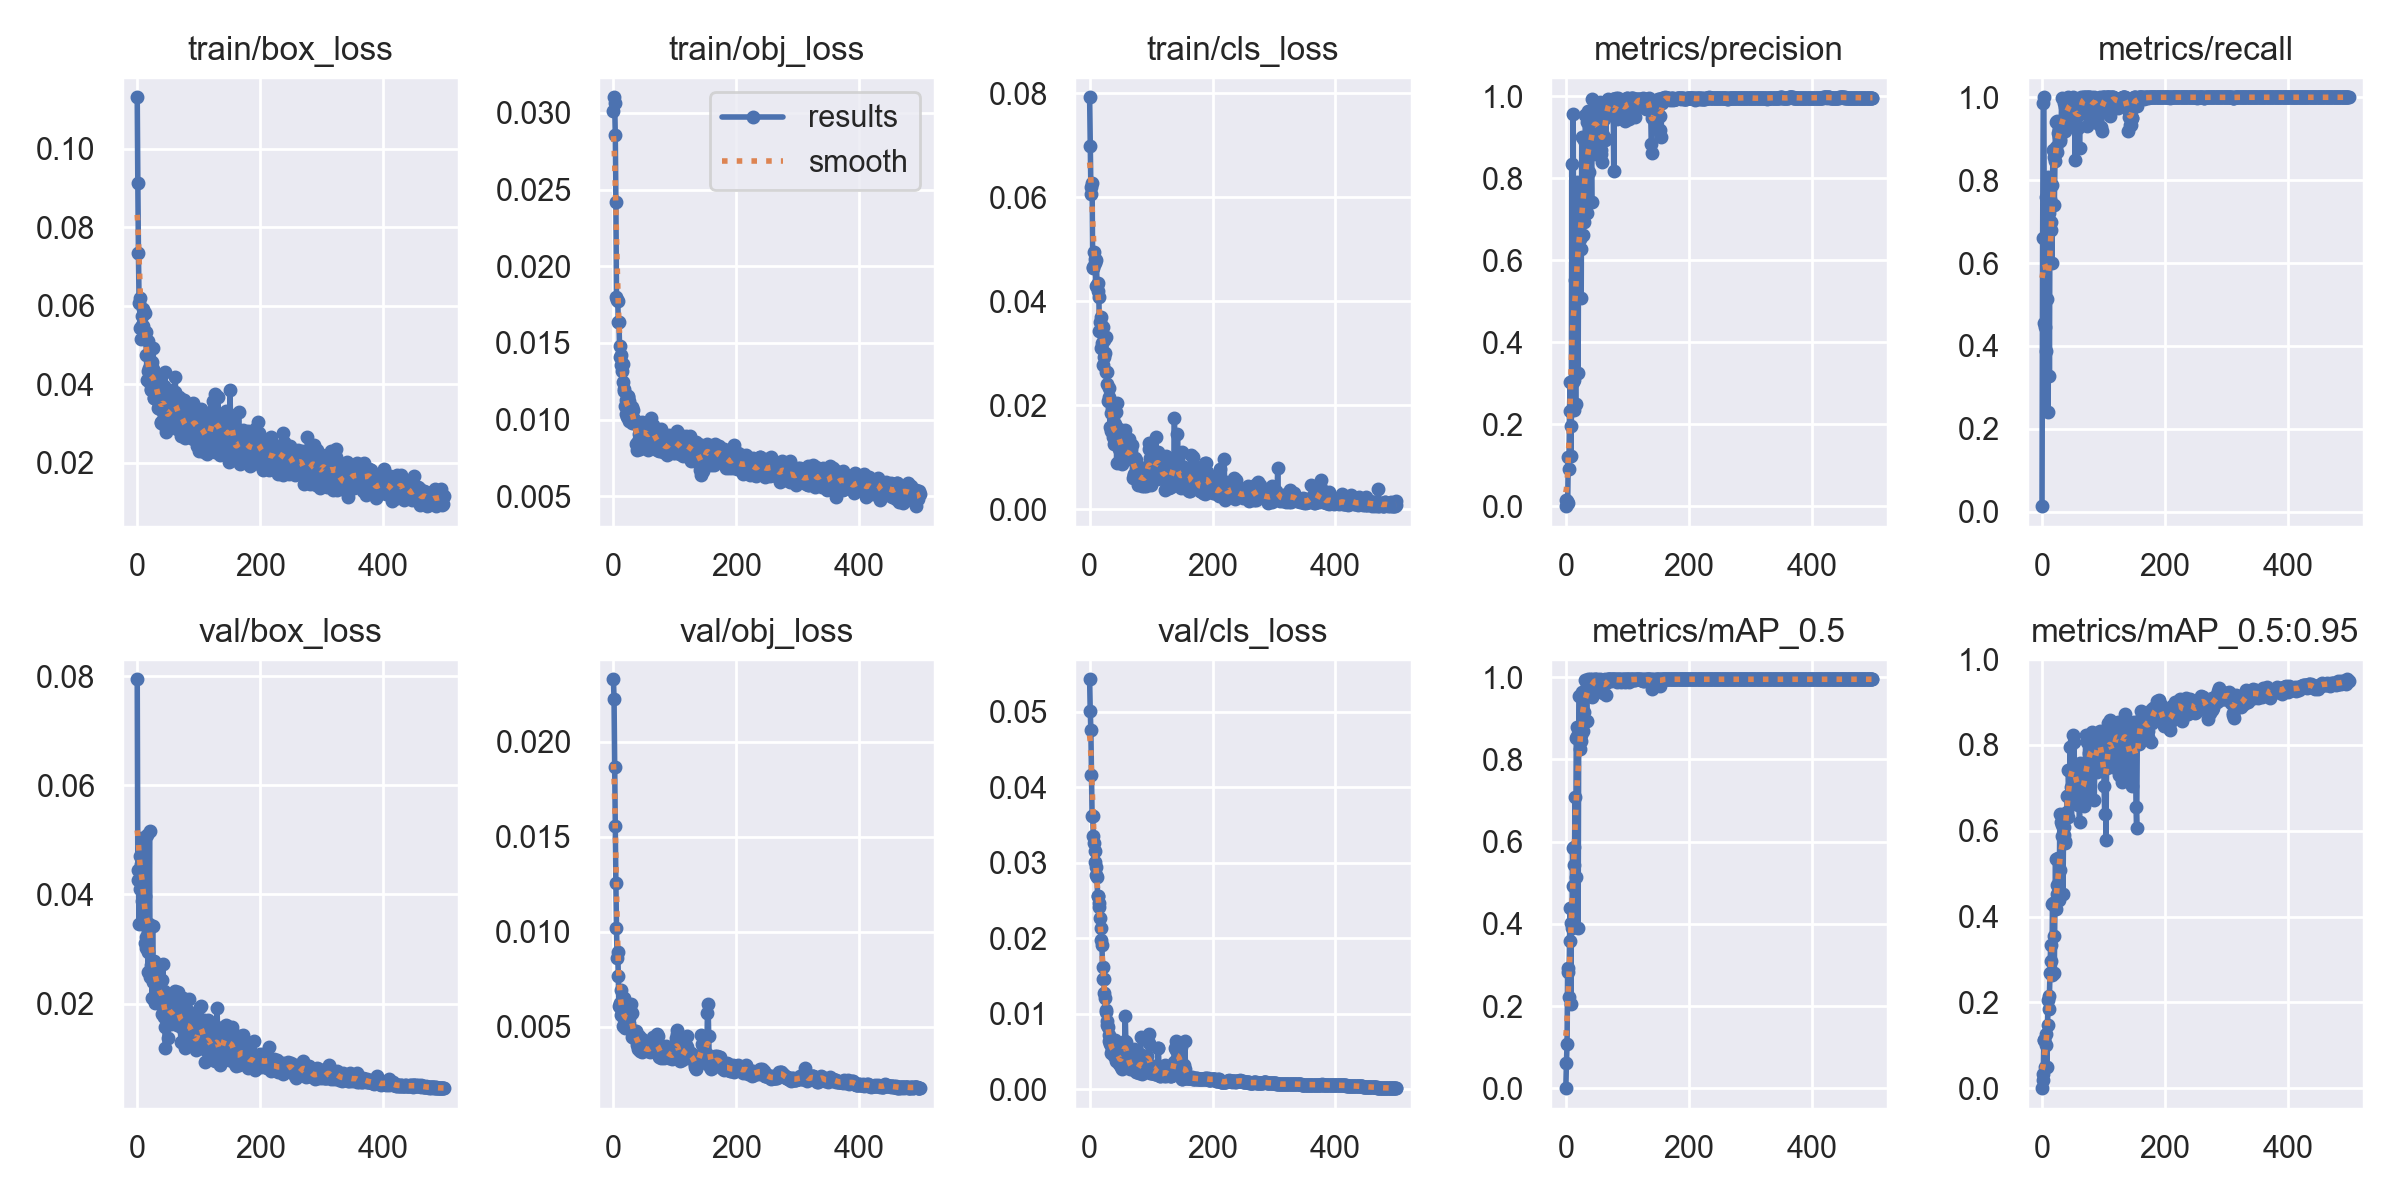

The data file committed next to this chart (first rows):
epoch, train/box_loss, train/obj_loss, train/cls_loss, metrics/precision, metrics/recall, metrics/mAP_0.5, metrics/mAP_0.5:0.95, val/box_loss, val/obj_loss, val/cls_loss, x/lr0, x/lr1, x/lr2
0, 0.1131, 0.03013, 0.07924, 0.0003778, 0.01333, 0.0001987, 1.9874e-05, 0.0794, 0.02329, 0.05427, 0.0919, 0.0009, 0.0009
1, 0.09121, 0.03101, 0.06985, 0.01568, 0.66, 0.06056, 0.01998, 0.04443, 0.02228, 0.05011, 0.0829, 0.001896, 0.001896
2, 0.07337, 0.03066, 0.06206, 0.01219, 0.9867, 0.1075, 0.0336, 0.04271, 0.01869, 0.04762, 0.07389, 0.002889, 0.002889
3, 0.06078, 0.02857, 0.06064, 0.008021, 1, 0.2934, 0.1121, 0.03456, 0.01554, 0.04161, 0.06488, 0.003877, 0.003877
4, 0.06193, 0.02421, 0.06279, 0.1197, 0.456, 0.2829, 0.1121, 0.04089, 0.01254, 0.03621, 0.05586, 0.004861, 0.004861
5, 0.05429, 0.01799, 0.04648, 0.09151, 0.4467, 0.222, 0.04906, 0.04698, 0.01021, 0.03623, 0.04684, 0.005842, 0.005842
6, 0.05163, 0.01778, 0.04659, 0.2332, 0.3867, 0.3593, 0.09991, 0.04554, 0.008587, 0.03355, 0.03782, 0.006818, 0.006818
7, 0.05518, 0.01776, 0.04939, 0.3042, 0.76, 0.4383, 0.1253, 0.05029, 0.008931, 0.03256, 0.02879, 0.00779, 0.00779
8, 0.05729, 0.01639, 0.04818, 0.1217, 0.5132, 0.2042, 0.0494, 0.0388, 0.007646, 0.03151, 0.01976, 0.008759, 0.008759
9, 0.05481, 0.01633, 0.04732, 0.1955, 0.8067, 0.4011, 0.1483, 0.04661, 0.006078, 0.03011, 0.01072, 0.009724, 0.009724
10, 0.05919, 0.01477, 0.04295, 0.8341, 0.24, 0.389, 0.2046, 0.0438, 0.006007, 0.02937, 0.009802, 0.009802, 0.009802
11, 0.05354, 0.01405, 0.04801, 0.3033, 0.72, 0.5846, 0.1834, 0.03491, 0.006254, 0.02837, 0.009802, 0.009802, 0.009802
12, 0.05813, 0.01419, 0.04318, 0.9575, 0.3267, 0.4912, 0.2145, 0.03116, 0.006909, 0.02816, 0.009782, 0.009782, 0.009782
13, 0.05146, 0.01358, 0.04206, 0.3081, 0.7533, 0.5877, 0.2692, 0.03962, 0.005606, 0.02555, 0.009762, 0.009762, 0.009762
14, 0.05323, 0.01318, 0.04356, 0.2356, 0.68, 0.543, 0.3338, 0.03026, 0.005829, 0.02558, 0.009743, 0.009743, 0.009743
15, 0.04741, 0.0136, 0.04091, 0.5511, 0.6987, 0.7079, 0.2975, 0.0321, 0.005901, 0.0246, 0.009723, 0.009723, 0.009723
16, 0.04116, 0.01244, 0.0343, 0.2486, 0.5993, 0.5144, 0.2643, 0.05089, 0.005044, 0.02413, 0.009703, 0.009703, 0.009703
17, 0.05113, 0.01188, 0.036, 0.7288, 0.7892, 0.8518, 0.4284, 0.0294, 0.005412, 0.02269, 0.009683, 0.009683, 0.009683
18, 0.0434, 0.01196, 0.03096, 0.6903, 0.8731, 0.8558, 0.4325, 0.02578, 0.006498, 0.02135, 0.009663, 0.009663, 0.009663
19, 0.04418, 0.01091, 0.03691, 0.7915, 0.8566, 0.8791, 0.355, 0.03454, 0.004942, 0.01973, 0.009644, 0.009644, 0.009644
20, 0.04024, 0.01035, 0.03191, 0.3243, 0.7392, 0.3907, 0.2691, 0.05157, 0.005442, 0.01911, 0.009624, 0.009624, 0.009624
21, 0.04192, 0.01129, 0.03501, 0.7532, 0.8454, 0.8731, 0.4344, 0.02483, 0.005369, 0.01623, 0.009604, 0.009604, 0.009604
22, 0.03865, 0.01018, 0.0277, 0.7582, 0.94, 0.9544, 0.5338, 0.02708, 0.005272, 0.01461, 0.009584, 0.009584, 0.009584
23, 0.03882, 0.01155, 0.03249, 0.6512, 0.8789, 0.8257, 0.4176, 0.03412, 0.005759, 0.01458, 0.009564, 0.009564, 0.009564
24, 0.0456, 0.01146, 0.02934, 0.6266, 0.8671, 0.8446, 0.4738, 0.02101, 0.005238, 0.01281, 0.009545, 0.009545, 0.009545
25, 0.04388, 0.009892, 0.0301, 0.5078, 0.9434, 0.8603, 0.4533, 0.03415, 0.005427, 0.01205, 0.009525, 0.009525, 0.009525
26, 0.0492, 0.01123, 0.03322, 0.9013, 0.9133, 0.9644, 0.5368, 0.02385, 0.005168, 0.01025, 0.009505, 0.009505, 0.009505
27, 0.03662, 0.01088, 0.0265, 0.7235, 0.9038, 0.9487, 0.4564, 0.02776, 0.005782, 0.01043, 0.009485, 0.009485, 0.009485
28, 0.0365, 0.01019, 0.02634, 0.6624, 0.9205, 0.8689, 0.4375, 0.02766, 0.005748, 0.009015, 0.009465, 0.009465, 0.009465
29, 0.03907, 0.01073, 0.02408, 0.8936, 0.8935, 0.9603, 0.6397, 0.02006, 0.006168, 0.00848, 0.009446, 0.009446, 0.009446
30, 0.04213, 0.009758, 0.02091, 0.6933, 0.9, 0.9165, 0.5094, 0.02491, 0.005712, 0.008292, 0.009426, 0.009426, 0.009426
31, 0.04184, 0.01085, 0.02337, 0.7508, 0.9251, 0.9509, 0.6216, 0.02644, 0.004461, 0.007243, 0.009406, 0.009406, 0.009406
32, 0.04043, 0.0106, 0.02166, 0.9551, 0.9987, 0.9926, 0.6125, 0.02401, 0.004484, 0.006347, 0.009386, 0.009386, 0.009386
33, 0.03405, 0.009939, 0.01589, 0.7859, 0.9217, 0.9545, 0.5889, 0.02179, 0.00445, 0.00605, 0.009366, 0.009366, 0.009366
34, 0.03901, 0.01001, 0.01856, 0.7155, 0.9315, 0.8939, 0.4522, 0.02591, 0.004385, 0.005887, 0.009347, 0.009347, 0.009347
35, 0.03445, 0.00986, 0.01515, 0.9362, 0.9475, 0.9843, 0.5907, 0.02039, 0.004773, 0.004839, 0.009327, 0.009327, 0.009327
36, 0.03992, 0.009861, 0.01951, 0.9645, 0.9857, 0.995, 0.6079, 0.02074, 0.004371, 0.00524, 0.009307, 0.009307, 0.009307
37, 0.03374, 0.008398, 0.01847, 0.8147, 0.9761, 0.9772, 0.5716, 0.02227, 0.004776, 0.005951, 0.009287, 0.009287, 0.009287
38, 0.03041, 0.008475, 0.01392, 0.8775, 0.9181, 0.9679, 0.5769, 0.02064, 0.004426, 0.004784, 0.009267, 0.009267, 0.009267
39, 0.03024, 0.00804, 0.0125, 0.8567, 0.9331, 0.9793, 0.6403, 0.02256, 0.004053, 0.004768, 0.009248, 0.009248, 0.009248
40, 0.03885, 0.009562, 0.01416, 0.9531, 0.998, 0.9948, 0.6434, 0.02439, 0.003831, 0.004451, 0.009228, 0.009228, 0.009228
41, 0.03423, 0.009034, 0.01492, 0.878, 0.9889, 0.9607, 0.6802, 0.01817, 0.004495, 0.005847, 0.009208, 0.009208, 0.009208
42, 0.03622, 0.008742, 0.01649, 0.7422, 0.9314, 0.9511, 0.6315, 0.02731, 0.003959, 0.00654, 0.009188, 0.009188, 0.009188
43, 0.03968, 0.00935, 0.01866, 0.994, 1, 0.995, 0.7412, 0.01749, 0.003723, 0.003805, 0.009168, 0.009168, 0.009168
44, 0.02957, 0.00807, 0.008918, 0.9609, 0.9746, 0.9917, 0.6838, 0.02233, 0.003996, 0.005169, 0.009149, 0.009149, 0.009149
45, 0.04307, 0.009632, 0.02048, 0.9657, 0.98, 0.9901, 0.7395, 0.01566, 0.003798, 0.005077, 0.009129, 0.009129, 0.009129
46, 0.03346, 0.008981, 0.01347, 0.9016, 0.9933, 0.9923, 0.7949, 0.01189, 0.003661, 0.004225, 0.009109, 0.009109, 0.009109
47, 0.02785, 0.009836, 0.0116, 0.9734, 0.9958, 0.995, 0.7026, 0.02006, 0.004328, 0.004742, 0.009089, 0.009089, 0.009089
48, 0.03415, 0.009124, 0.01538, 0.9332, 0.9719, 0.9946, 0.7029, 0.01777, 0.004025, 0.003371, 0.009069, 0.009069, 0.009069
49, 0.02977, 0.008888, 0.01287, 0.8588, 0.9591, 0.9888, 0.6874, 0.02047, 0.003954, 0.003412, 0.00905, 0.00905, 0.00905
50, 0.02901, 0.009019, 0.01324, 0.9607, 0.9916, 0.995, 0.8226, 0.01377, 0.003748, 0.004749, 0.00903, 0.00903, 0.00903
51, 0.03215, 0.009081, 0.01353, 0.9744, 1, 0.9924, 0.7516, 0.01727, 0.00378, 0.002916, 0.00901, 0.00901, 0.00901
52, 0.03274, 0.009245, 0.008628, 0.9324, 0.9876, 0.9857, 0.8061, 0.02025, 0.003889, 0.002747, 0.00899, 0.00899, 0.00899
53, 0.0385, 0.009261, 0.01294, 0.8979, 0.9811, 0.9878, 0.7357, 0.01819, 0.003841, 0.003818, 0.00897, 0.00897, 0.00897
54, 0.03163, 0.009346, 0.01079, 0.8766, 0.8492, 0.9819, 0.668, 0.02153, 0.003815, 0.00535, 0.008951, 0.008951, 0.008951
55, 0.03287, 0.009155, 0.009586, 0.9532, 0.9875, 0.9904, 0.7049, 0.01623, 0.00382, 0.005012, 0.008931, 0.008931, 0.008931
56, 0.0344, 0.009238, 0.01164, 0.9856, 0.9823, 0.995, 0.7261, 0.0167, 0.003687, 0.004243, 0.008911, 0.008911, 0.008911
57, 0.03308, 0.007996, 0.01526, 0.8683, 0.9933, 0.9854, 0.746, 0.01982, 0.003767, 0.006415, 0.008891, 0.008891, 0.008891
58, 0.03026, 0.00842, 0.009902, 0.8603, 0.9566, 0.994, 0.6604, 0.01708, 0.003873, 0.009695, 0.008871, 0.008871, 0.008871
59, 0.03248, 0.009363, 0.01026, 0.8408, 0.926, 0.9873, 0.7329, 0.01782, 0.003809, 0.006233, 0.008852, 0.008852, 0.008852
... 440 more rows
